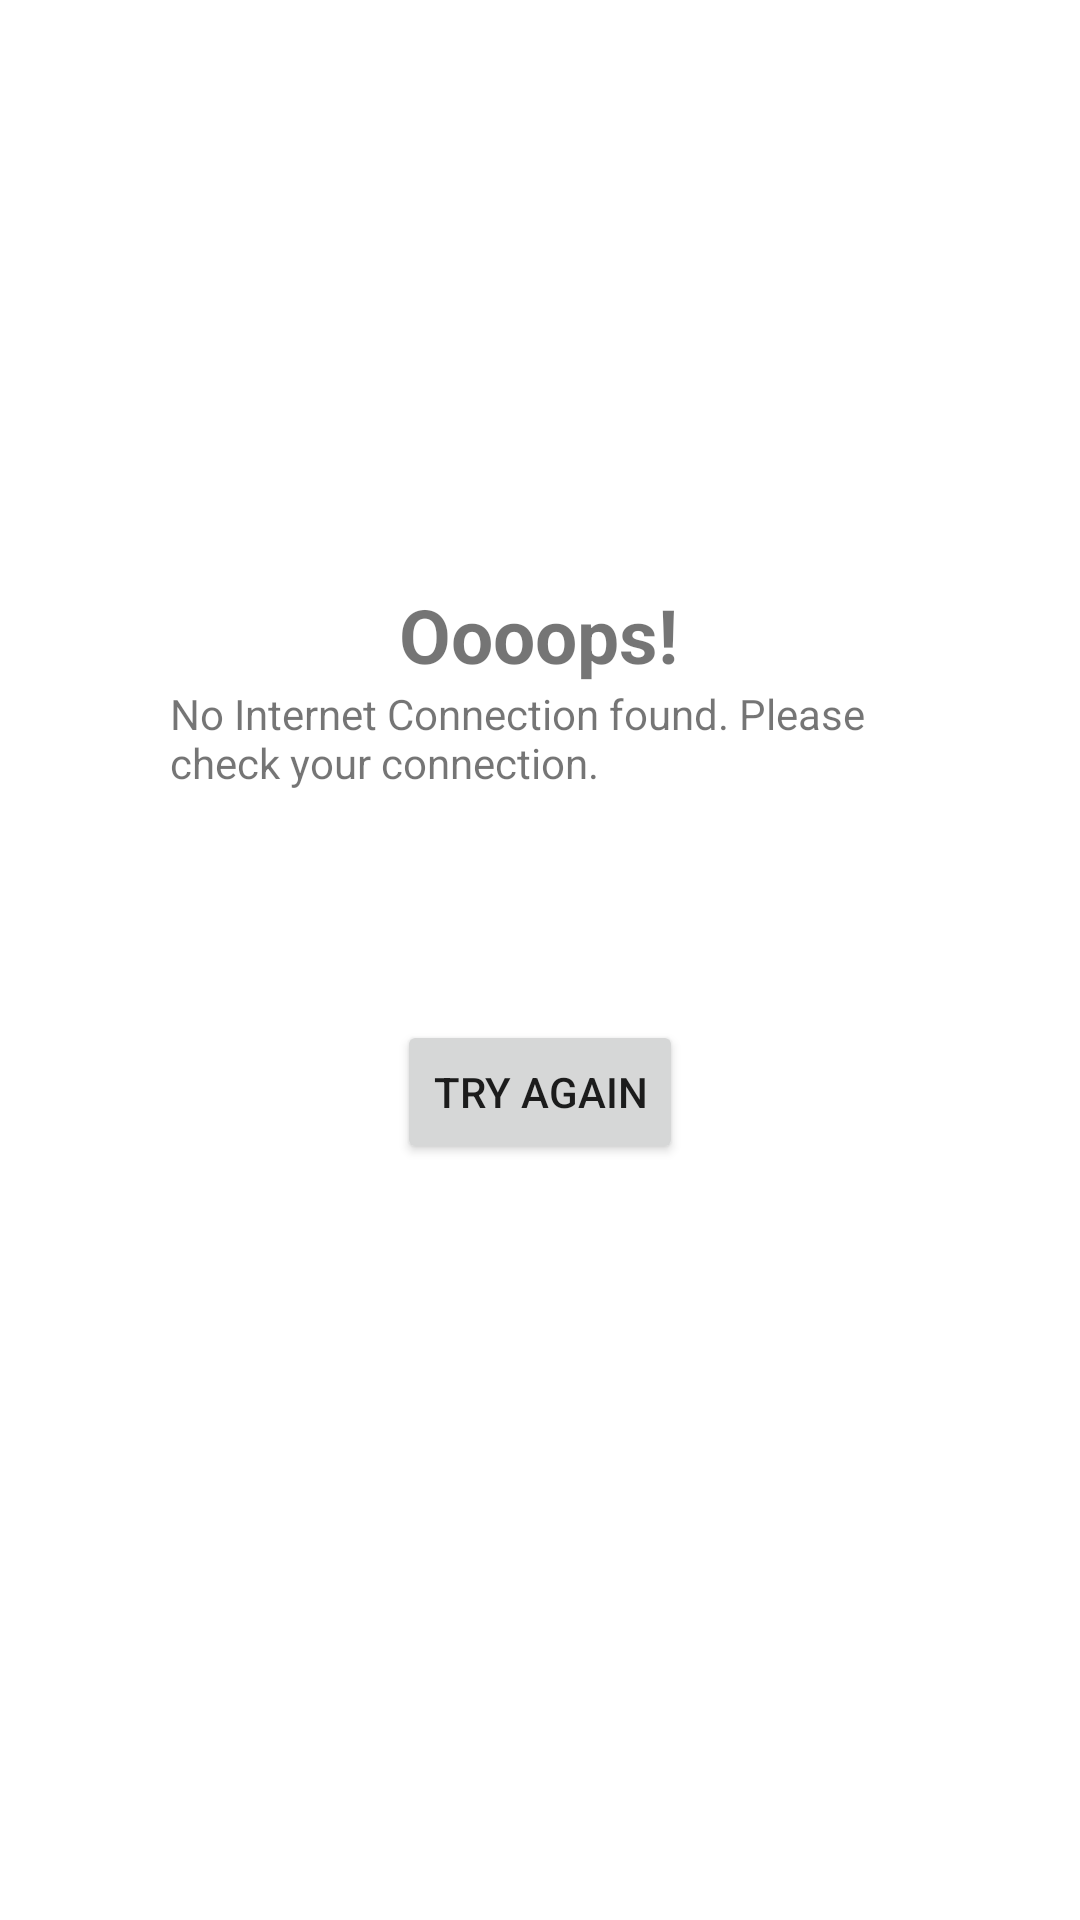

This screen was rendered from an Android layout file. Write that file and the resources it references.
<!-- AndroidManifest.xml: application theme Theme.CPS731_TermProject -->
<!-- res/layout/activity_no_internet.xml -->
<?xml version="1.0" encoding="utf-8"?>
<androidx.constraintlayout.widget.ConstraintLayout xmlns:android="http://schemas.android.com/apk/res/android"
    xmlns:app="http://schemas.android.com/apk/res-auto"
    xmlns:tools="http://schemas.android.com/tools"
    android:layout_width="match_parent"
    android:layout_height="match_parent"
    tools:context=".NoInternetActivity">

    <TextView
        android:id="@+id/textView"
        android:layout_width="246dp"
        android:layout_height="41dp"
        android:text="No Internet Connection found. Please check your connection."
        app:layout_constraintBottom_toTopOf="@+id/btn_tryAgain"
        app:layout_constraintEnd_toEndOf="parent"
        app:layout_constraintHorizontal_bias="0.496"
        app:layout_constraintStart_toStartOf="parent"
        app:layout_constraintTop_toTopOf="parent"
        app:layout_constraintVertical_bias="0.764" />

    <TextView
        android:id="@+id/textView5"
        android:layout_width="wrap_content"
        android:layout_height="wrap_content"
        android:text="Oooops!"
        android:textSize="25dp"
        android:textStyle="bold"
        app:layout_constraintBottom_toTopOf="@+id/textView"
        app:layout_constraintEnd_toEndOf="parent"
        app:layout_constraintHorizontal_bias="0.498"
        app:layout_constraintStart_toStartOf="parent"
        app:layout_constraintTop_toTopOf="parent"
        app:layout_constraintVertical_bias="1.0" />

    <Button
        android:id="@+id/btn_tryAgain"
        android:layout_width="wrap_content"
        android:layout_height="wrap_content"
        android:layout_marginBottom="252dp"
        android:text="Try Again"
        app:layout_constraintBottom_toBottomOf="parent"
        app:layout_constraintEnd_toEndOf="parent"
        app:layout_constraintStart_toStartOf="parent" />
</androidx.constraintlayout.widget.ConstraintLayout>
<!-- resources referenced by this layout -->
<resources>
  <style name="Theme.CPS731_TermProject" parent="Theme.MaterialComponents.DayNight.DarkActionBar">
          
          <item name="colorPrimary">@color/purple_500</item>
          <item name="colorPrimaryVariant">@color/purple_700</item>
          <item name="colorOnPrimary">@color/white</item>
          
          <item name="colorSecondary">@color/teal_200</item>
          <item name="colorSecondaryVariant">@color/teal_700</item>
          <item name="colorOnSecondary">@color/black</item>
          
          <item name="android:statusBarColor" tools:targetApi="l">?attr/colorPrimaryVariant</item>
          
  
          <item name="windowActionBar">false</item>
          <item name="windowNoTitle">true</item>
  
      </style>
  <!-- not gathered from this repository: default colours our renderer supplied (Android Studio template values) -->
  <color name="purple_500">#FF6200EE</color>
  <color name="purple_700">#FF3700B3</color>
  <color name="teal_200">#FF03DAC5</color>
  <color name="teal_700">#FF018786</color>
  <color name="black">#FF000000</color>
  <color name="white">#FFFFFFFF</color>
</resources>
